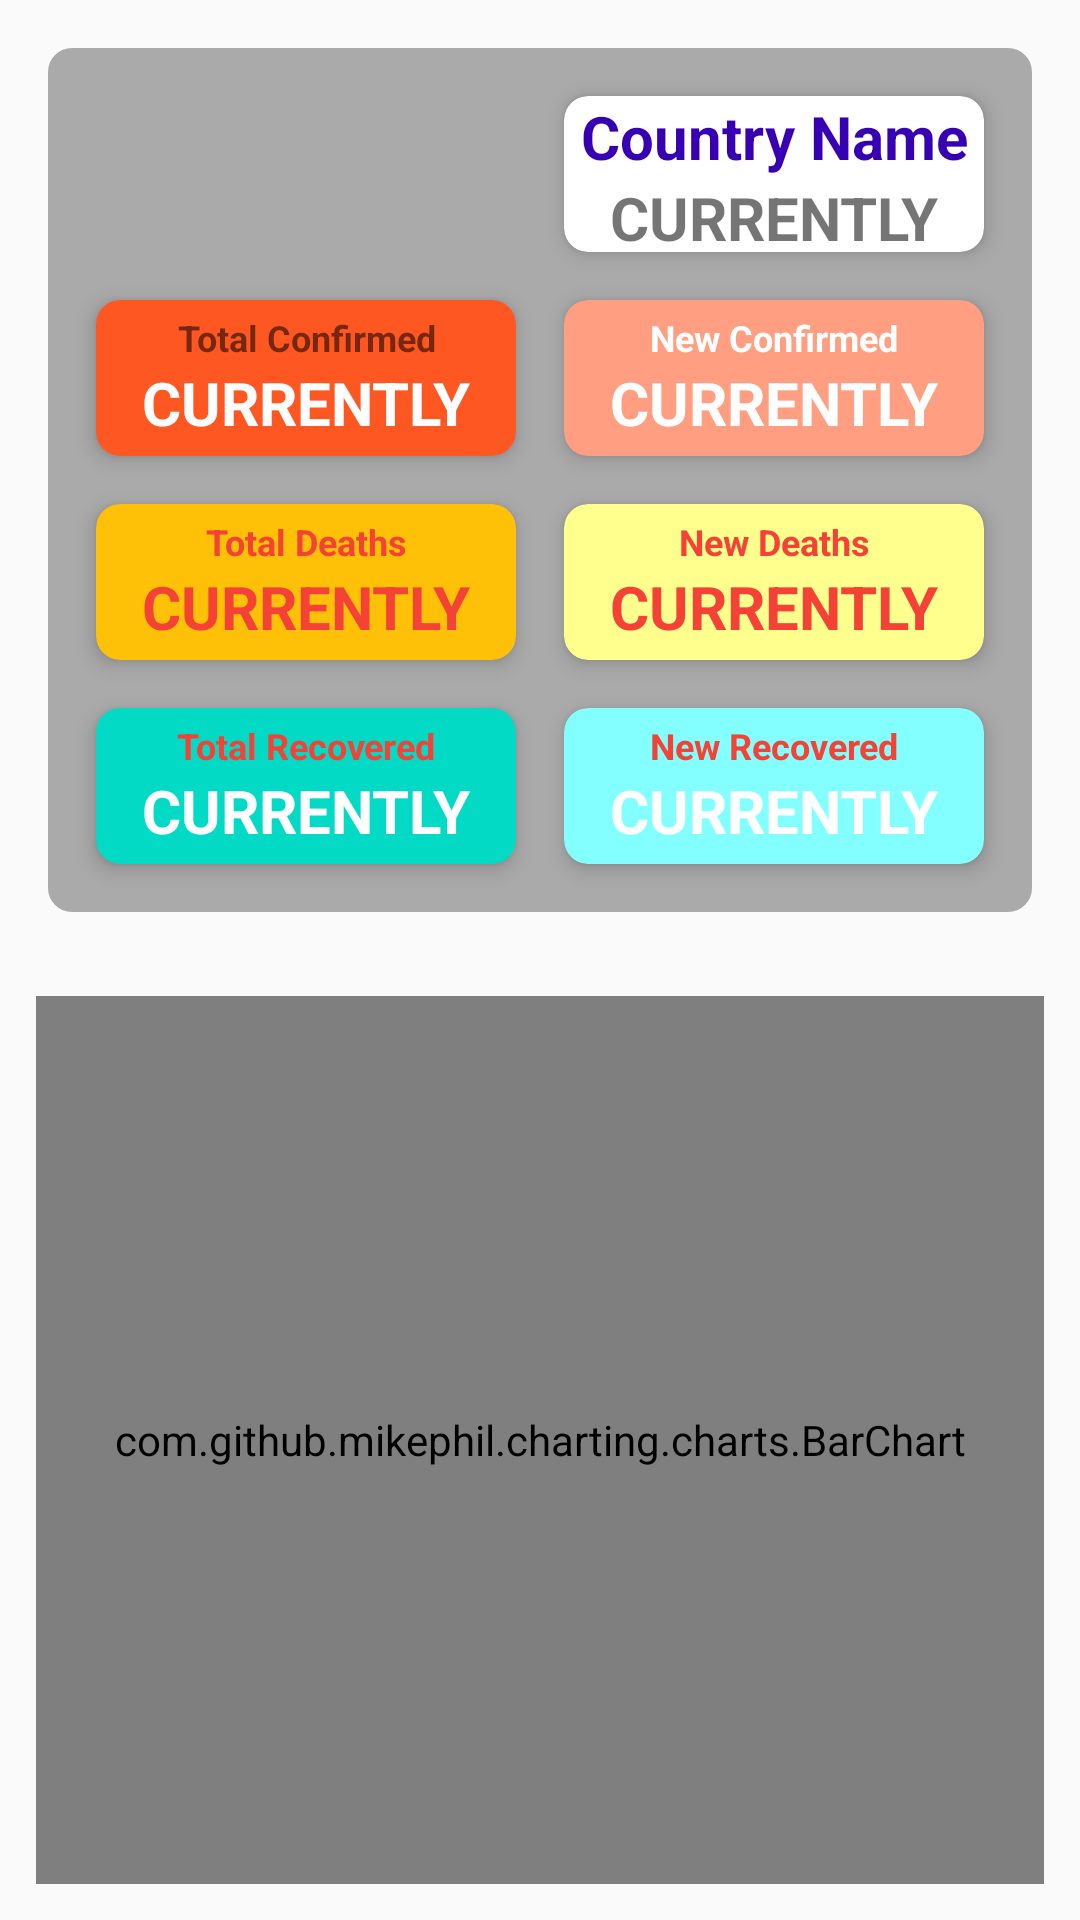

Here is an Android app screen rendered from its layout file. Give the layout XML and the strings, colors and styles it references.
<!-- AndroidManifest.xml: application theme AppTheme -->
<!-- res/layout/activity_chart_country.xml -->
<LinearLayout
    xmlns:android="http://schemas.android.com/apk/res/android"
    xmlns:app="http://schemas.android.com/apk/res-auto"
    xmlns:tools="http://schemas.android.com/tools"
    android:layout_width="match_parent"
    android:layout_height="match_parent"
    android:orientation="vertical"
    tools:context=".ChartCountryActivity">

    
    <LinearLayout
        style="@style/CardViewAll">

        <LinearLayout
            style="@style/LLHorinzontal"
            tools:ignore="NestedWeights">

            <ImageView
                style="@style/ImageCountryFlag"
                android:id="@+id/img_flag_country"
                tools:ignore="NestedWeights"/>

            <androidx.cardview.widget.CardView
              style="@style/CardViewCountry">

                <LinearLayout
                    style="@style/LinearLayoutBox">

                    <TextView
                        android:id="@+id/txt_country_chart"
                        style="@style/TVCountry1"/>

                    <TextView
                        android:id="@+id/txt_current"
                        style="@style/TVCountry2" />

                </LinearLayout>
            </androidx.cardview.widget.CardView>
        </LinearLayout>

        <LinearLayout
            style="@style/LLHorinzontal"
            tools:ignore="NestedWeights">

            <androidx.cardview.widget.CardView
                style="@style/CardViewTotalConfirmed">

                <LinearLayout
                    style="@style/LinearLayoutBox">

                    <TextView
                        style="@style/TVTotalConfirmed1"/>

                    <TextView
                        android:id="@+id/txt_total_confirmed_current"
                        style="@style/TVTotalConfirmed2"/>

                </LinearLayout>
            </androidx.cardview.widget.CardView>

            <androidx.cardview.widget.CardView
                style="@style/CardViewNewConfirmed">

                <LinearLayout
                   style="@style/LinearLayoutBox">

                    <TextView
                       style="@style/TVNewConfirmed1"/>

                    <TextView
                        android:id="@+id/txt_new_confirmed_current"
                        style="@style/TVNewConfirmed2" />

                </LinearLayout>
            </androidx.cardview.widget.CardView>

        </LinearLayout>

        <LinearLayout
            style="@style/LLHorinzontal"
            tools:ignore="NestedWeights">

            <androidx.cardview.widget.CardView
                style="@style/CardViewTotalDeaths">

                <LinearLayout
                    style="@style/LinearLayoutBox">

                    <TextView
                       style="@style/TVTotalDeaths1"/>

                    <TextView
                        android:id="@+id/txt_total_deaths_current"
                        style="@style/TVTotalDeaths2"/>

                </LinearLayout>
            </androidx.cardview.widget.CardView>

            <androidx.cardview.widget.CardView
                style="@style/CardViewNewDeaths">

                <LinearLayout
                    style="@style/LinearLayoutBox">

                    <TextView
                        style="@style/TVnewDeaths1"/>

                    <TextView
                        android:id="@+id/txt_new_deaths_current"
                        style="@style/TVNewDeaths2" />

                </LinearLayout>
            </androidx.cardview.widget.CardView>
        </LinearLayout>

        <LinearLayout
            style="@style/LLHorinzontal"
            tools:ignore="NestedWeights">

            <androidx.cardview.widget.CardView
                style="@style/CardViewTotalRecovered">

                <LinearLayout
                    style="@style/LinearLayoutBox">

                    <TextView
                        android:layout_width="match_parent"
                        android:layout_height="wrap_content"
                        android:gravity="center"
                        android:text="Total Recovered"
                        android:textColor="@color/red"
                        android:textSize="@dimen/sp12"
                        android:textStyle="bold" />

                    <TextView
                        android:id="@+id/txt_total_recovered_current"
                        android:layout_width="match_parent"
                        android:layout_height="wrap_content"
                        android:gravity="center"
                        android:text="CURRENTLY"
                        android:textColor="@android:color/white"
                        android:textSize="@dimen/sp20"
                        android:textStyle="bold" />

                </LinearLayout>

            </androidx.cardview.widget.CardView>

            <androidx.cardview.widget.CardView
                style="@style/CardViewNewRecovered">

                <LinearLayout
                    style="@style/LinearLayoutBox">

                    <TextView
                        style="@style/TVNewRecovered1"/>

                    <TextView
                        android:id="@+id/txt_recovered_current"
                        style="@style/TVNewRecovered2"/>

                </LinearLayout>

            </androidx.cardview.widget.CardView>

        </LinearLayout>


    </LinearLayout>

    <LinearLayout
        style="@style/LLBarChart">

        <com.github.mikephil.charting.charts.BarChart
            android:id="@+id/chart_view"
            style="@style/BarChart"/>

    </LinearLayout>
</LinearLayout>
<!-- resources referenced by this layout -->
<resources>
  <color name="red">#F44336</color>
  <dimen name="sp12">12sp</dimen>
  <dimen name="sp20">20sp</dimen>
  <style name="BarChart">
          <item name="android:layout_width">match_parent</item>
          <item name="android:layout_height">match_parent</item>
          <item name="android:layout_margin">@dimen/dp8</item>
  
      </style>
  <style name="CardViewCountry">
          <item name="android:layout_width">match_parent</item>
          <item name="android:layout_height">match_parent</item>
          <item name="android:layout_weight">1</item>
          <item name="android:layout_margin">@dimen/dp8</item>
          <item name="cardCornerRadius">@dimen/dp8</item>
          <item name="cardElevation">@dimen/dp4</item>
      </style>
  <style name="ImageCountryFlag">
          <item name="android:layout_margin">@dimen/dp8</item>
          <item name="android:layout_width">match_parent</item>
          <item name="android:layout_height">match_parent</item>
          <item name="android:layout_weight">1</item>
          <item name="android:src">@drawable/ic_launcher_background</item>
      </style>
  <style name="LLBarChart">
          <item name="android:layout_width">match_parent</item>
          <item name="android:layout_height">match_parent</item>
          <item name="android:layout_margin">@dimen/dp4</item>
          <item name="android:layout_weight">1</item>
          <item name="android:orientation">horizontal</item>
      </style>
  <style name="LLHorinzontal">
          <item name="android:layout_width">match_parent</item>
          <item name="android:layout_height">match_parent</item>
          <item name="android:layout_weight">1</item>
          <item name="android:orientation">horizontal</item>
      </style>
  <style name="LinearLayoutBox">
          <item name="android:layout_width">match_parent</item>
          <item name="android:layout_height">match_parent</item>
          <item name="android:gravity">center</item>
          <item name="android:orientation">vertical</item>
      </style>
  <style name="TVCountry2">
          <item name="android:layout_width">match_parent</item>
          <item name="android:layout_height">wrap_content</item>
          <item name="android:gravity">center</item>
          <item name="android:text">CURRENTLY</item>
          <item name="android:textSize">@dimen/dp20</item>
          <item name="android:textStyle">bold</item>
      </style>
  <style name="TVTotalConfirmed1">
          <item name="android:layout_width">match_parent</item>
          <item name="android:layout_height">wrap_content</item>
          <item name="android:gravity">center</item>
          <item name="android:text">Total Confirmed</item>
          <item name="android:textSize">@dimen/dp12</item>
          <item name="android:textStyle">bold</item>
      </style>
  <style name="AppTheme" parent="Theme.AppCompat.Light.DarkActionBar">
          
          <item name="colorPrimary">@color/colorPrimary</item>
          <item name="colorPrimaryDark">@color/colorPrimaryDark</item>
          <item name="colorAccent">@color/colorAccent</item>
      </style>
  <dimen name="dp8">8dp</dimen>
  <dimen name="dp16">16dp</dimen>
  <!-- drawable bg_header_gray (drawable) -->
  <?xml version="1.0" encoding="utf-8"?>
  <shape xmlns:android="http://schemas.android.com/apk/res/android">
      <solid android:color="@android:color/darker_gray"/>
      <corners android:radius="@dimen/dp8"/>
  </shape>
  <dimen name="dp4">4dp</dimen>
  <color name="orange_gray">#FF9E80</color>
  <color name="yellow_gray">#FFFF8D</color>
  <color name="blue_gray">#84FFFF</color>
  <color name="orange">#FF5722</color>
  <color name="yellow">#FFC107</color>
  <color name="colorAccent">#03DAC5</color>
  <color name="colorPrimaryDark">#3700B3</color>
  <dimen name="dp20">20dp</dimen>
  <color name="white">#ffffff</color>
  <dimen name="dp12">12dp</dimen>
  <color name="colorPrimary">#6200EE</color>
</resources>
